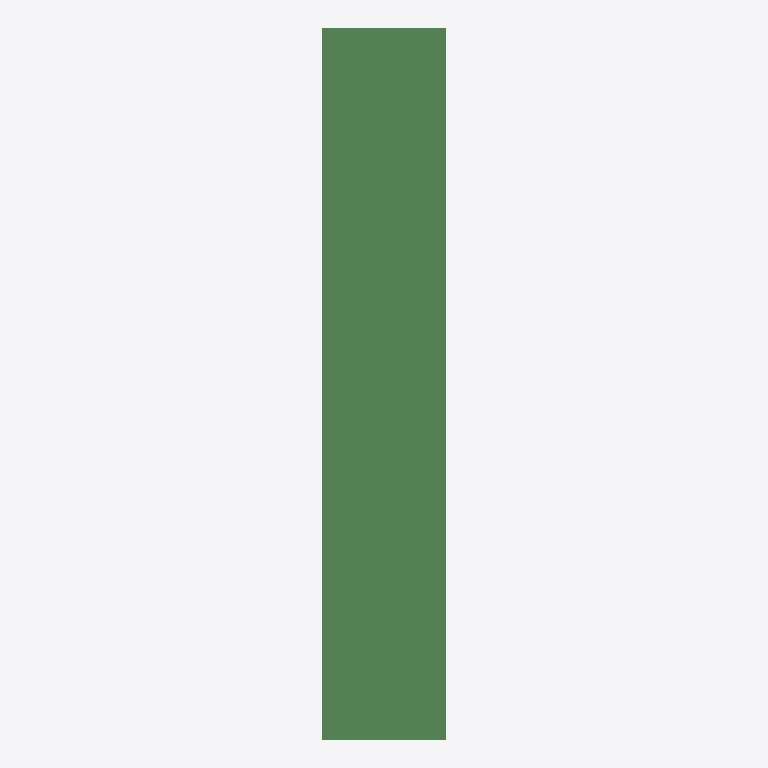
Plan cut of the same IFC building model at storey 'floor#1' (level 0.00 m, cut at 1.40 m), seen from above with north up, elements coloured by IFC class: 8 beams (green). Cut surfaces are drawn darker.
Extent 5.0 m × 9.2 m × 19.4 m (x, y, z). Storeys (1): floor#1 at 0.00 m. Elements (50): 42 IfcColumn, 8 IfcBeam.

HEADER;
FILE_DESCRIPTION(('model build from MIDAS'),'2;1');
FILE_NAME('','2026-06-12T14:39:02',(),(),'','','');
FILE_SCHEMA(('IFC2X3'));
ENDSEC;
DATA;
#7=IFCPROJECT('2UAnjHuHz1599zBNet9S_v',#1,'M_45_2L_OF_S_Sub',$,$,'M_45_2L_OF_S_Sub',$,(),#8);
#10=IFCSITE('0FjxGEiBz8GPNwoNQ5$DXz',#1,'The site',$,$,#11,#16,$,.ELEMENT.,$,$,$,$,$);
#24=IFCBUILDING('2NjxNhkUP6Au8B6bfzqYje',#1,'The building',$,$,#25,#30,$,.ELEMENT.,$,$,$);
#38=IFCBUILDINGSTOREY('01WjgpijzALeAFzMtTHWQL',#1,'floor#1',$,$,#39,#44,$,.ELEMENT.,-19.35);
#1510=IFCBEAM('1UdTpBf5j1t8EhLWFCsBU_',#1,'Beam#55',$,$,#1511,#1516,$);
#1573=IFCBEAM('1_ukQOpfLCHOkvoeOQg4rb',#1,'Beam#58',$,$,#1574,#1579,$);
#1447=IFCBEAM('2BT0yIg3r2qwmG7mGokOAr',#1,'Beam#52',$,$,#1448,#1453,$);
#1468=IFCBEAM('0rM1AuVirASfq0jYmP0H5_',#1,'Beam#53',$,$,#1469,#1474,$);
#1531=IFCBEAM('148gt18CvEseYygmpxnErK',#1,'Beam#56',$,$,#1532,#1537,$);
#1594=IFCBEAM('3GzOBhmo17ROCZD$cBIRbE',#1,'Beam#59',$,$,#1595,#1600,$);
#1489=IFCBEAM('2T9Mzf8wP0$BPbruyZ6ZXY',#1,'Beam#54',$,$,#1490,#1495,$);
#1552=IFCBEAM('0jfM32Fr57bxJgIEXV8jef',#1,'Beam#57',$,$,#1553,#1558,$);
ENDSEC;
